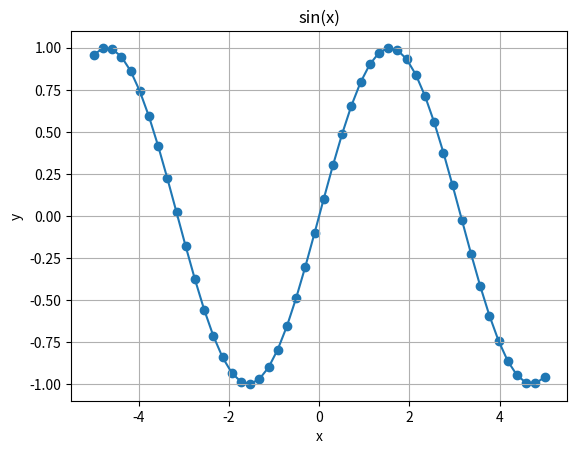

Python code for this plot:
from sympy import sympify, lambdify, symbols
import numpy as np
import matplotlib.pyplot as plt

# the equation, written as text
equation_text = "sin(x)"

# turn the text into real math
x = symbols("x")
expression = sympify(equation_text)
f = lambdify(x, expression, "numpy")

# calculate y for 50 x values from -5 to 5
xs = np.linspace(-5, 5, 50)
ys = f(xs)

# show the points
for i in range(len(xs)):
    print(f"x = {xs[i]:.1f}   y = {ys[i]:.1f}")

# plot the curve
plt.plot(xs, ys)
plt.scatter(xs, ys)
plt.title(equation_text)
plt.xlabel("x")
plt.ylabel("y")
plt.grid(True)
plt.show()
